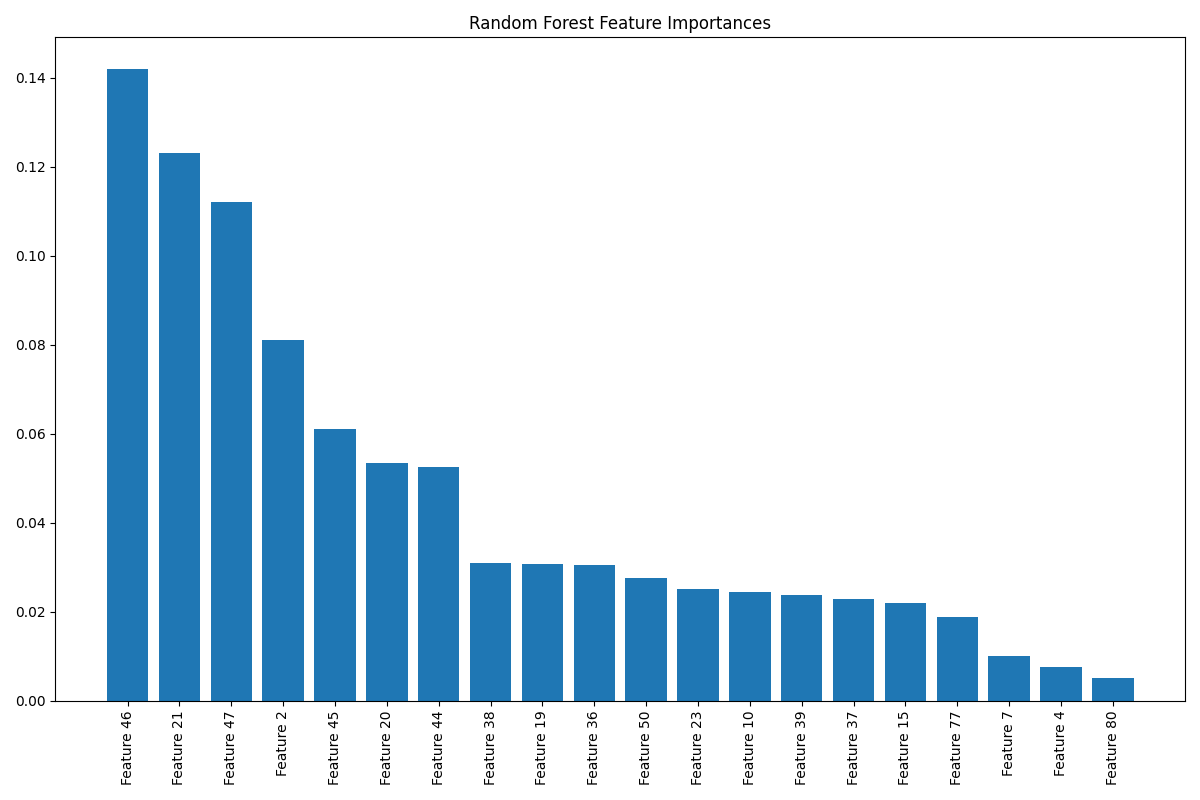

Data behind this chart, as committed beside it:
Feature, Importance
Feature 46, 0.142
Feature 21, 0.1232
Feature 47, 0.112
Feature 2, 0.08098
Feature 45, 0.06106
Feature 20, 0.05344
Feature 44, 0.05243
Feature 38, 0.03102
Feature 19, 0.03075
Feature 36, 0.03042
Feature 50, 0.02747
Feature 23, 0.02514
Feature 10, 0.02433
Feature 39, 0.02368
Feature 37, 0.02294
Feature 15, 0.02198
Feature 77, 0.01879
Feature 7, 0.01002
Feature 4, 0.007612
Feature 80, 0.005013
Feature 78, 0.00495
Feature 14, 0.004639
Feature 81, 0.004631
Feature 34, 0.004582
Feature 76, 0.004521
Feature 30, 0.003431
Feature 35, 0.003403
Feature 22, 0.003235
Feature 32, 0.003024
Feature 40, 0.002946
Feature 17, 0.002783
Feature 13, 0.002661
Feature 79, 0.00263
Feature 26, 0.00263
Feature 41, 0.002584
Feature 25, 0.002529
Feature 11, 0.002335
Feature 43, 0.002313
Feature 82, 0.002209
Feature 28, 0.002197
Feature 16, 0.002157
Feature 42, 0.002148
Feature 24, 0.002086
Feature 31, 0.001386
Feature 5, 0.001286
Feature 51, 0.001273
Feature 12, 0.001249
Feature 52, 0.001242
Feature 48, 0.001205
Feature 54, 0.001161
Feature 18, 0.001085
Feature 49, 0.001056
Feature 53, 0.001014
Feature 29, 0.0009865
Feature 1, 0.0007346
Feature 27, 0.0006838
Feature 75, 0.0006521
Feature 58, 0.0005532
Feature 74, 0.0005447
Feature 59, 0.00054
... 23 more rows
